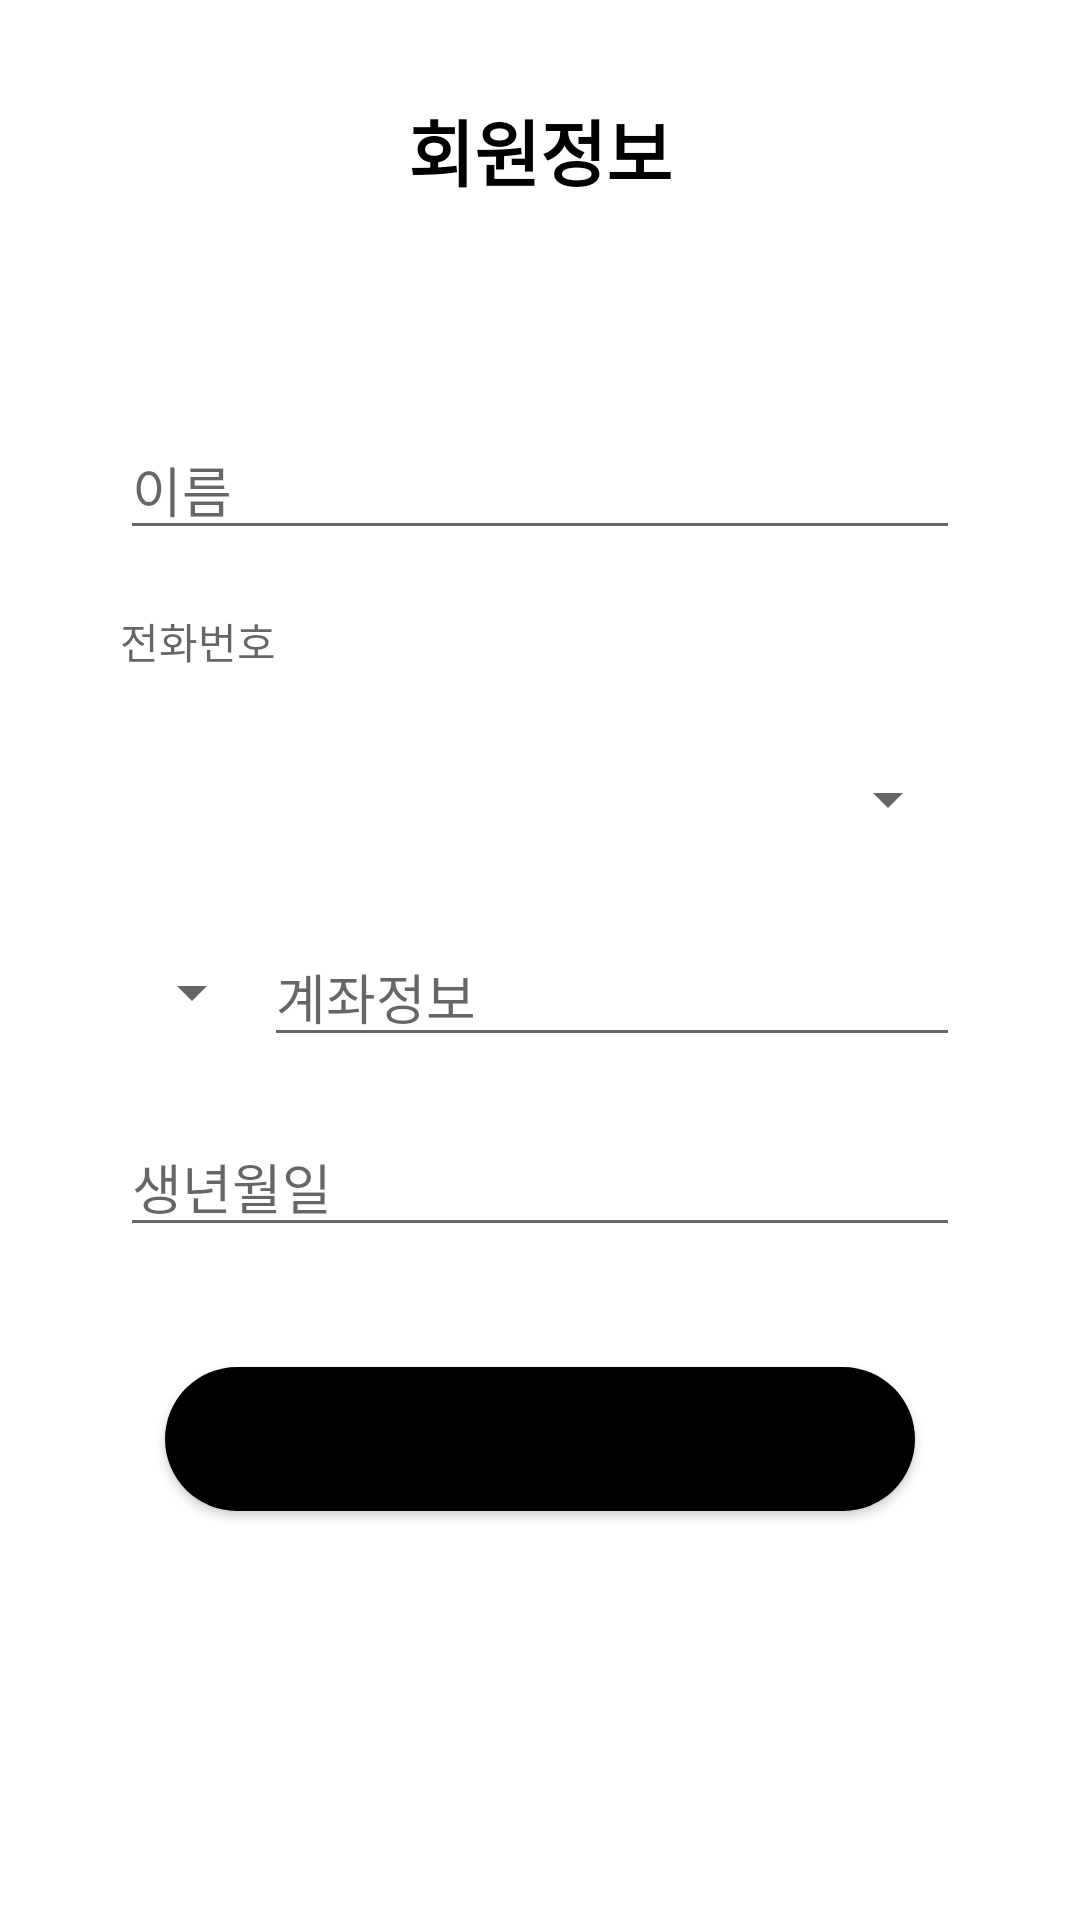

Here is an Android app screen rendered from its layout file. Give the layout XML and the strings, colors and styles it references.
<!-- AndroidManifest.xml: application theme Theme.Gongguham_ -->
<!-- res/layout/activity_memeber_init.xml -->
<?xml version="1.0" encoding="utf-8"?>
<LinearLayout xmlns:android="http://schemas.android.com/apk/res/android"
    android:id="@+id/name"
    android:layout_width="match_parent"
    android:layout_height="match_parent"
    android:orientation="vertical">

    <TextView
        android:id="@+id/textView2"
        android:layout_width="match_parent"
        android:layout_height="100dp"
        android:gravity="center"
        android:text="회원정보"
        android:textColor="@color/black"
        android:textSize="24sp"
        android:textStyle="bold" />

    <LinearLayout
        android:layout_width="match_parent"
        android:layout_height="match_parent"
        android:orientation="vertical"
        android:padding="10dp">

        <EditText
            android:id="@+id/nameEditText"
            android:layout_width="match_parent"
            android:layout_height="wrap_content"
            android:layout_marginStart="30dp"
            android:layout_marginLeft="30dp"
            android:layout_marginTop="30dp"
            android:layout_marginEnd="30dp"
            android:layout_marginRight="30dp"
            android:layout_marginBottom="10dp"
            android:ems="10"
            android:hint="이름"
            android:inputType="textPersonName" />

        <TextView
            android:id="@+id/phoneNumberText"
            android:layout_width="match_parent"
            android:layout_height="wrap_content"
            android:layout_marginStart="30dp"
            android:layout_marginLeft="30dp"
            android:layout_marginTop="10dp"
            android:layout_marginEnd="30dp"
            android:layout_marginRight="30dp"
            android:layout_marginBottom="10dp"
            android:ems="10"
            android:hint="전화번호"
            android:inputType="phone" />

        <Spinner
            android:id="@+id/spinner_gender"
            android:layout_width="match_parent"
            android:layout_marginStart="30dp"
            android:layout_marginLeft="30dp"
            android:layout_marginTop="10dp"
            android:layout_marginEnd="30dp"
            android:layout_marginRight="30dp"
            android:layout_marginBottom="10dp"
            android:layout_height="45dp" />

        <LinearLayout
            android:layout_width="match_parent"
            android:layout_height="wrap_content"
            android:layout_marginStart="30dp"
            android:layout_marginLeft="30dp"
            android:layout_marginTop="10dp"
            android:layout_marginEnd="30dp"
            android:layout_marginRight="30dp"
            android:layout_marginBottom="10dp"
            android:orientation="horizontal">

            <Spinner
                android:id="@+id/spinner_account"
                android:layout_width="wrap_content"
                android:layout_height="match_parent" />

            <EditText
                android:id="@+id/accountEditText"
                android:layout_width="match_parent"
                android:layout_height="wrap_content"

                android:ems="10"
                android:hint="계좌정보"
                android:inputType="textPersonName" />
        </LinearLayout>

        <EditText
            android:id="@+id/birthdayEditText"
            android:layout_width="match_parent"
            android:layout_height="wrap_content"
            android:layout_marginStart="30dp"
            android:layout_marginLeft="30dp"
            android:layout_marginTop="10dp"
            android:layout_marginEnd="30dp"
            android:layout_marginRight="30dp"
            android:layout_marginBottom="10dp"
            android:ems="10"
            android:hint="생년월일"
            android:inputType="date" />

        <Button
            android:id="@+id/checkButton"
            android:layout_width="250dp"
            android:layout_height="wrap_content"
            android:layout_gravity="center"
            android:layout_margin="30dp"
            android:background="@drawable/round_button"
            android:text="확인" />

    </LinearLayout>

</LinearLayout>
<!-- resources referenced by this layout -->
<resources>
  <color name="black">#FF000000</color>
  <!-- drawable round_button (drawable) -->
  <?xml version="1.0" encoding="utf-8"?>
  <selector xmlns:android="http://schemas.android.com/apk/res/android">
  
  
      <item android:state_pressed="false">
          <shape android:shape="rectangle">
              <solid android:color="#ff000000" />
              <corners
                  android:radius="30dp"/>
          </shape>
      </item>
  
      <item android:state_pressed="true">
          <shape android:shape="rectangle">
              <corners
                  android:radius="30dp"/>
              <solid android:color="#FFFFFF" />
          </shape>
      </item>
  
  
  </selector>
  <style name="Theme.Gongguham_" parent="Theme.MaterialComponents.DayNight.NoActionBar">
          
          <item name="colorPrimary">@color/purple_500</item>
          <item name="colorPrimaryVariant">@color/purple_700</item>
          <item name="colorOnPrimary">@color/white</item>
          <item name="windowNoTitle">true</item>
          
          <item name="colorSecondary">@color/teal_200</item>
          <item name="colorSecondaryVariant">@color/teal_700</item>
          <item name="colorOnSecondary">@color/black</item>
          
          <item name="android:statusBarColor" tools:targetApi="l">?attr/colorPrimaryVariant</item>
  
          
  
      </style>
  <color name="purple_500">#FFC552</color>
  <color name="purple_700">#FFBD3B</color>
  <color name="white">#FFFFFFFF</color>
  <color name="teal_200">#FF03DAC5</color>
  <color name="teal_700">#FF018786</color>
</resources>
